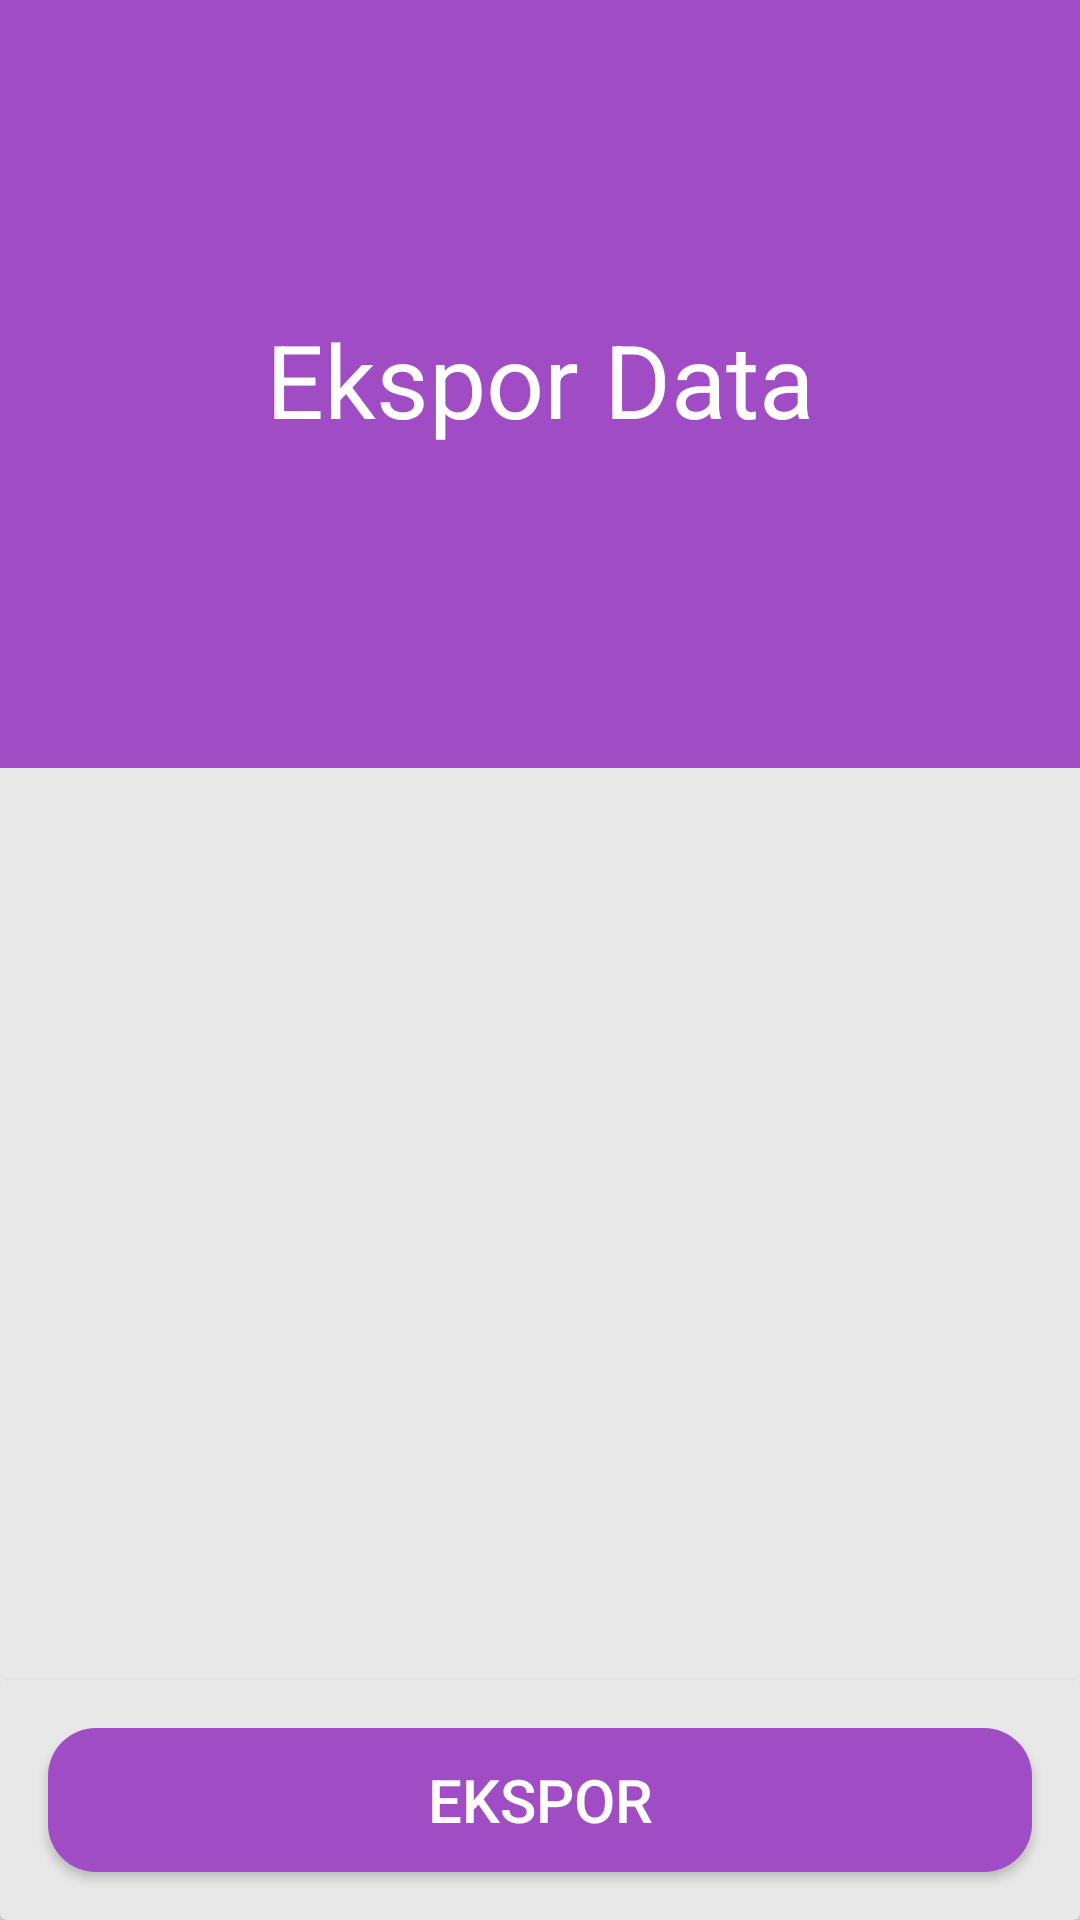

Android layout source for this screen:
<!-- AndroidManifest.xml: application theme AppTheme -->
<!-- res/layout/activity_export.xml -->
<?xml version="1.0" encoding="utf-8"?>
<androidx.coordinatorlayout.widget.CoordinatorLayout xmlns:android="http://schemas.android.com/apk/res/android"
    xmlns:app="http://schemas.android.com/apk/res-auto"
    xmlns:tools="http://schemas.android.com/tools"
    android:layout_width="match_parent"
    android:background="@color/colorBG"
    android:layout_height="match_parent"
    tools:context=".ExportActivity">
    <com.google.android.material.appbar.AppBarLayout
        android:id="@+id/appBarLayout"
        android:layout_width="match_parent"
        android:layout_height="256dp"
        android:stateListAnimator="@null">

        <com.google.android.material.appbar.CollapsingToolbarLayout
            android:id="@+id/collapsingToolbar"
            android:layout_width="match_parent"
            android:layout_height="match_parent"
            app:contentScrim="@color/colorPrimaryExport"
            app:title="Ekspor Data"
            android:background="@color/colorPrimaryExport"
            android:theme="@style/ThemeOverlay.AppCompat.Dark"
            app:expandedTitleGravity="center"
            app:layout_scrollFlags="scroll|exitUntilCollapsed">

            <ImageView
                android:layout_width="match_parent"
                android:layout_height="match_parent"
                app:layout_collapseMode="parallax" />

            <androidx.appcompat.widget.Toolbar
                android:id="@+id/toolbar"
                android:layout_width="match_parent"
                android:layout_height="?attr/actionBarSize"
                app:layout_scrollFlags="scroll|enterAlways"
                app:layout_collapseMode="pin" />

        </com.google.android.material.appbar.CollapsingToolbarLayout>

    </com.google.android.material.appbar.AppBarLayout>

    <androidx.core.widget.NestedScrollView
        android:id="@+id/nestedScroll"
        android:layout_width="match_parent"
        android:layout_height="match_parent"
        app:layout_behavior="@string/appbar_scrolling_view_behavior" >

        <RelativeLayout
            android:layout_width="match_parent"
            android:padding="16dp"
            android:layout_height="wrap_content">
            <ImageView
                android:tint="@color/colorAccentExport"
                android:layout_centerHorizontal="true"
                android:layout_marginTop="80dp"
                android:visibility="invisible"
                android:id="@+id/img_not_found"
                android:layout_width="180dp"
                android:src="@drawable/not_found"
                android:layout_height="180dp"/>
            <TextView
                android:id="@+id/error"
                android:layout_marginTop="20dp"
                android:visibility="invisible"
                android:text="Data tidak ditemukan!"
                android:textSize="32sp"
                android:textColor="@color/colorText2"
                android:textAlignment="center"
                android:layout_below="@id/img_not_found"
                android:layout_width="match_parent"
                android:layout_height="wrap_content"/>

            <androidx.recyclerview.widget.RecyclerView
                android:id="@+id/recycler_view"
                android:layout_width="match_parent"
                android:layout_height="wrap_content"
                tools:listitem="@layout/list_export_uraian" />
        </RelativeLayout>

    </androidx.core.widget.NestedScrollView>

    <androidx.cardview.widget.CardView
        android:id="@+id/cv_uraian_tugas"
        android:elevation="0dp"
        android:layout_gravity="bottom"
        android:padding="16dp"
        android:layout_width="match_parent"
        android:layout_height="wrap_content"
        app:cardBackgroundColor="@color/colorBG">
        <RelativeLayout
            android:layout_width="match_parent"
            android:layout_height="wrap_content">
            <Button
                android:id="@+id/ekspor_data"
                android:layout_centerInParent="true"
                android:layout_width="match_parent"
                android:layout_gravity="bottom"
                android:layout_margin="16dp"
                android:text="EKSPOR"
                android:textSize="20sp"
                android:background="@drawable/btn_rounded_ekspor"
                android:textColor="@color/colorTextBtn"
                android:layout_height="wrap_content"/>
        </RelativeLayout>
    </androidx.cardview.widget.CardView>

</androidx.coordinatorlayout.widget.CoordinatorLayout>
<!-- res/layout/list_export_uraian.xml (included above) -->
<?xml version="1.0" encoding="utf-8"?>
<RelativeLayout xmlns:android="http://schemas.android.com/apk/res/android"
    xmlns:app="http://schemas.android.com/apk/res-auto"
    android:layout_width="match_parent"
    android:layout_marginTop="16dp"
    android:layout_height="wrap_content">

    <androidx.cardview.widget.CardView
        android:elevation="0dp"
        android:id="@+id/cv_uraian_tugas"
        android:background="@color/colorCardSecond"
        android:layout_width="match_parent"
        android:layout_height="wrap_content">

        <LinearLayout
            android:orientation="vertical"
            android:layout_width="match_parent"
            android:layout_height="wrap_content"
            android:padding="16dp">
            <TextView
                android:id="@+id/tvUraian"
                android:layout_width="match_parent"
                android:layout_height="wrap_content"
                android:text="Uraian Tugas"
                android:textSize="14sp"
                android:textColor="@color/colorText1"/>
            <LinearLayout
                android:layout_width="match_parent"
                android:orientation="horizontal"
                android:weightSum="4"
                android:layout_height="wrap_content">
                <TextView
                    android:layout_width="0dp"
                    android:id="@+id/nama_uraian"
                    android:layout_below="@id/tvJabatan"
                    android:text="ini siapa"
                    android:textSize="20dp"
                    android:layout_weight="4"
                    android:layout_height="wrap_content"
                    android:textColor="@color/colorText2"/>
            </LinearLayout>

        </LinearLayout>

    </androidx.cardview.widget.CardView>

</RelativeLayout>
<!-- resources referenced by this layout -->
<resources>
  <color name="colorAccentExport">#A04CC5</color>
  <color name="colorBG">#e8e8e8</color>
  <color name="colorCardSecond">#fefefe</color>
  <color name="colorPrimaryExport">#A04CC5</color>
  <color name="colorText1">#555555</color>
  <color name="colorText2">#0c0c0c</color>
  <color name="colorTextBtn">#fefefe</color>
  <!-- drawable btn_rounded_ekspor (drawable) -->
  <?xml version="1.0" encoding="utf-8"?>
  <shape xmlns:android="http://schemas.android.com/apk/res/android">
      <solid android:color="@color/colorPrimaryExport"></solid>
      <corners android:radius="16dp" />
  </shape>
  <style name="AppTheme" parent="Theme.AppCompat.DayNight.NoActionBar">
          
          <item name="colorPrimary">@color/colorPrimary</item>
          <item name="colorPrimaryDark">@color/colorPrimaryDark</item>
          <item name="colorAccent">@color/colorAccent</item>
      </style>
  <color name="colorPrimary">#dc6640</color>
  <color name="colorPrimaryDark">#dc6640</color>
  <color name="colorAccent">#dc6640</color>
</resources>
